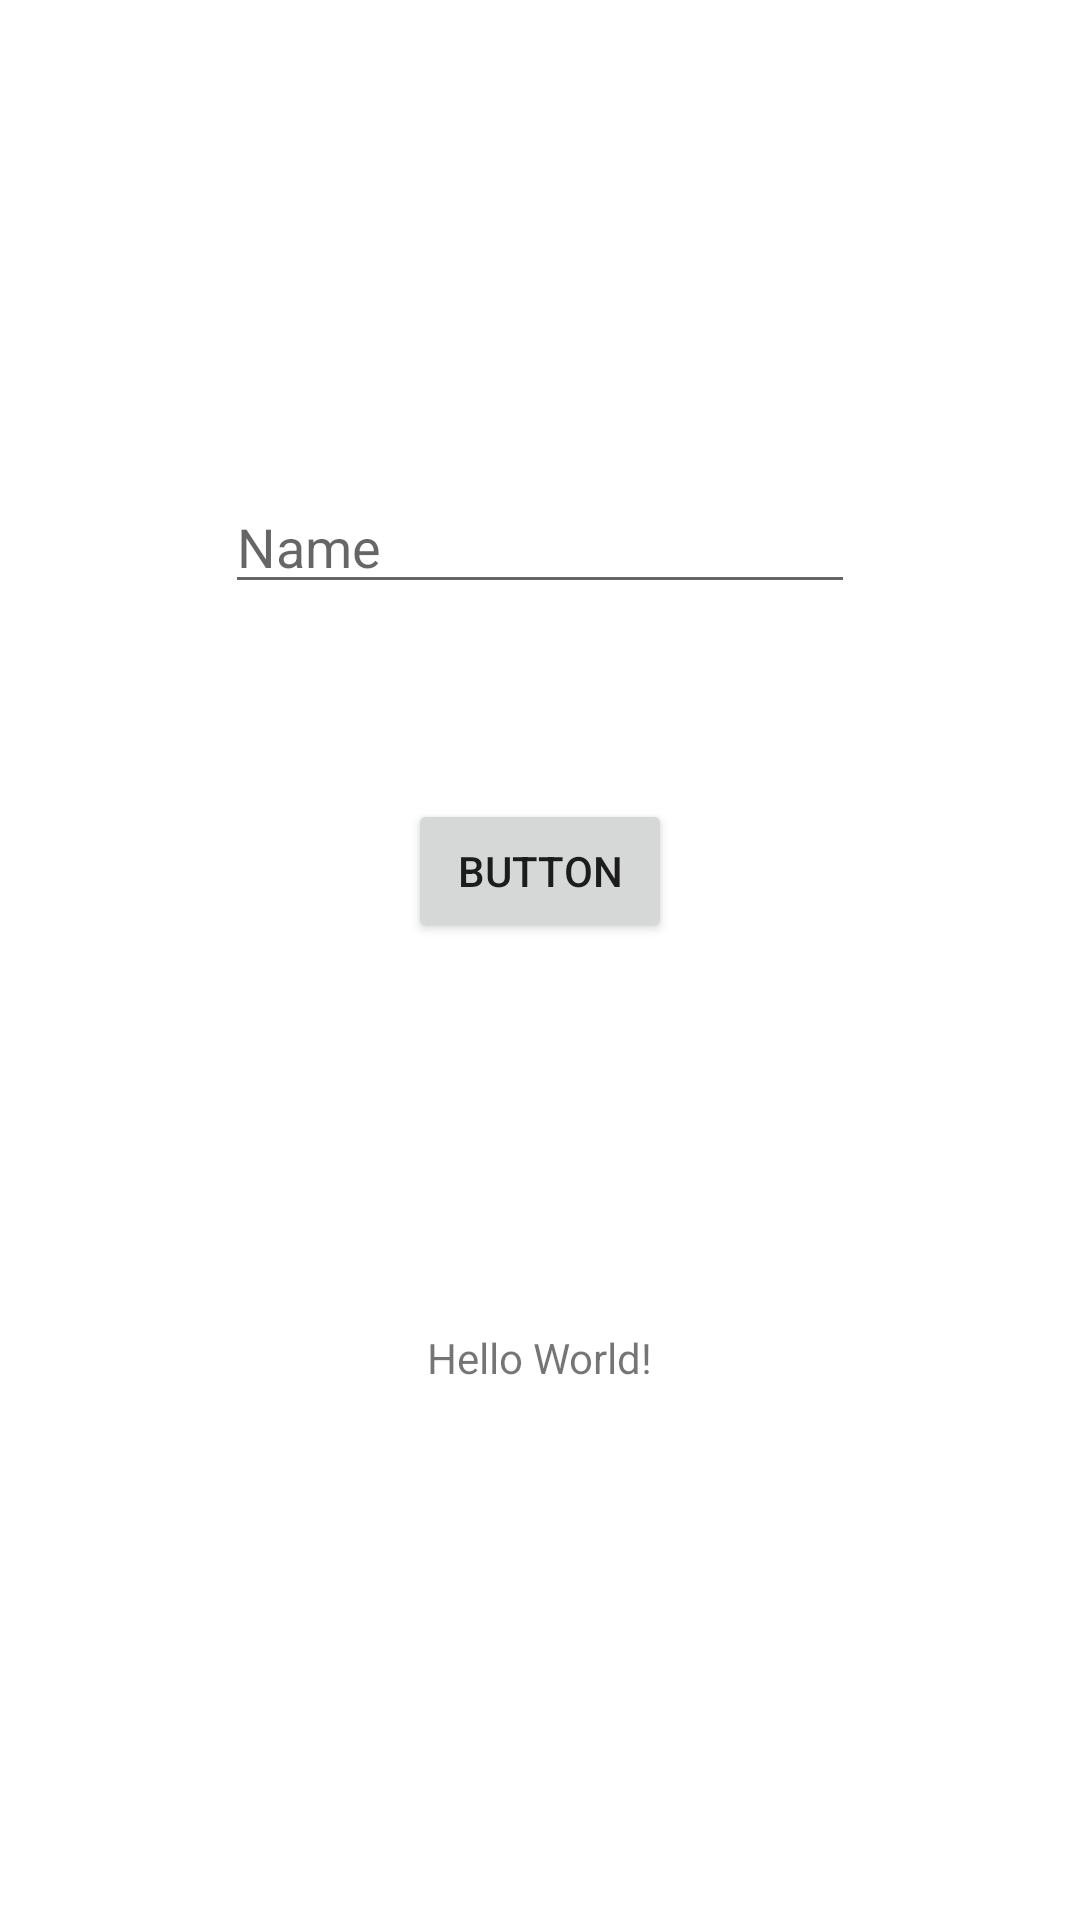

Reconstruct the res/layout file that produces this screen, plus the resources it refers to.
<!-- AndroidManifest.xml: application theme Theme.Android_kotlin_pract -->
<!-- res/layout/activity_main.xml -->
<?xml version="1.0" encoding="utf-8"?>
<androidx.constraintlayout.widget.ConstraintLayout xmlns:android="http://schemas.android.com/apk/res/android"
    xmlns:app="http://schemas.android.com/apk/res-auto"
    xmlns:tools="http://schemas.android.com/tools"
    android:layout_width="match_parent"
    android:layout_height="match_parent"
    tools:context=".MainActivity">

    <TextView
        android:id="@+id/textView2"
        android:layout_width="wrap_content"
        android:layout_height="wrap_content"
        android:layout_marginBottom="178dp"
        android:text="Hello World!"
        app:layout_constraintBottom_toBottomOf="parent"
        app:layout_constraintEnd_toEndOf="parent"
        app:layout_constraintStart_toStartOf="parent" />

    <Button
        android:id="@+id/button"
        android:layout_width="wrap_content"
        android:layout_height="wrap_content"
        android:layout_marginTop="65dp"
        android:text="Button"
        app:layout_constraintEnd_toEndOf="parent"
        app:layout_constraintStart_toStartOf="parent"
        app:layout_constraintTop_toBottomOf="@+id/editTextName" />

    <EditText
        android:id="@+id/editTextName"
        android:layout_width="wrap_content"
        android:layout_height="wrap_content"
        android:layout_marginTop="160dp"
        android:ems="10"
        android:inputType="textPersonName"
        android:hint="Name"
        android:text=""
        app:layout_constraintEnd_toEndOf="parent"
        app:layout_constraintStart_toStartOf="parent"
        app:layout_constraintTop_toTopOf="parent" />

</androidx.constraintlayout.widget.ConstraintLayout>
<!-- resources referenced by this layout -->
<resources>
  <style name="Theme.Android_kotlin_pract" parent="Theme.MaterialComponents.DayNight.DarkActionBar">
          
          <item name="colorPrimary">@color/purple_500</item>
          <item name="colorPrimaryVariant">@color/purple_700</item>
          <item name="colorOnPrimary">@color/white</item>
          
          <item name="colorSecondary">@color/teal_200</item>
          <item name="colorSecondaryVariant">@color/teal_700</item>
          <item name="colorOnSecondary">@color/black</item>
          
          <item name="android:statusBarColor" tools:targetApi="l">?attr/colorPrimaryVariant</item>
          
      </style>
  <!-- not gathered from this repository: default colours our renderer supplied (Android Studio template values) -->
  <color name="purple_500">#FF6200EE</color>
  <color name="purple_700">#FF3700B3</color>
  <color name="teal_200">#FF03DAC5</color>
  <color name="teal_700">#FF018786</color>
  <color name="black">#FF000000</color>
  <color name="white">#FFFFFFFF</color>
</resources>
